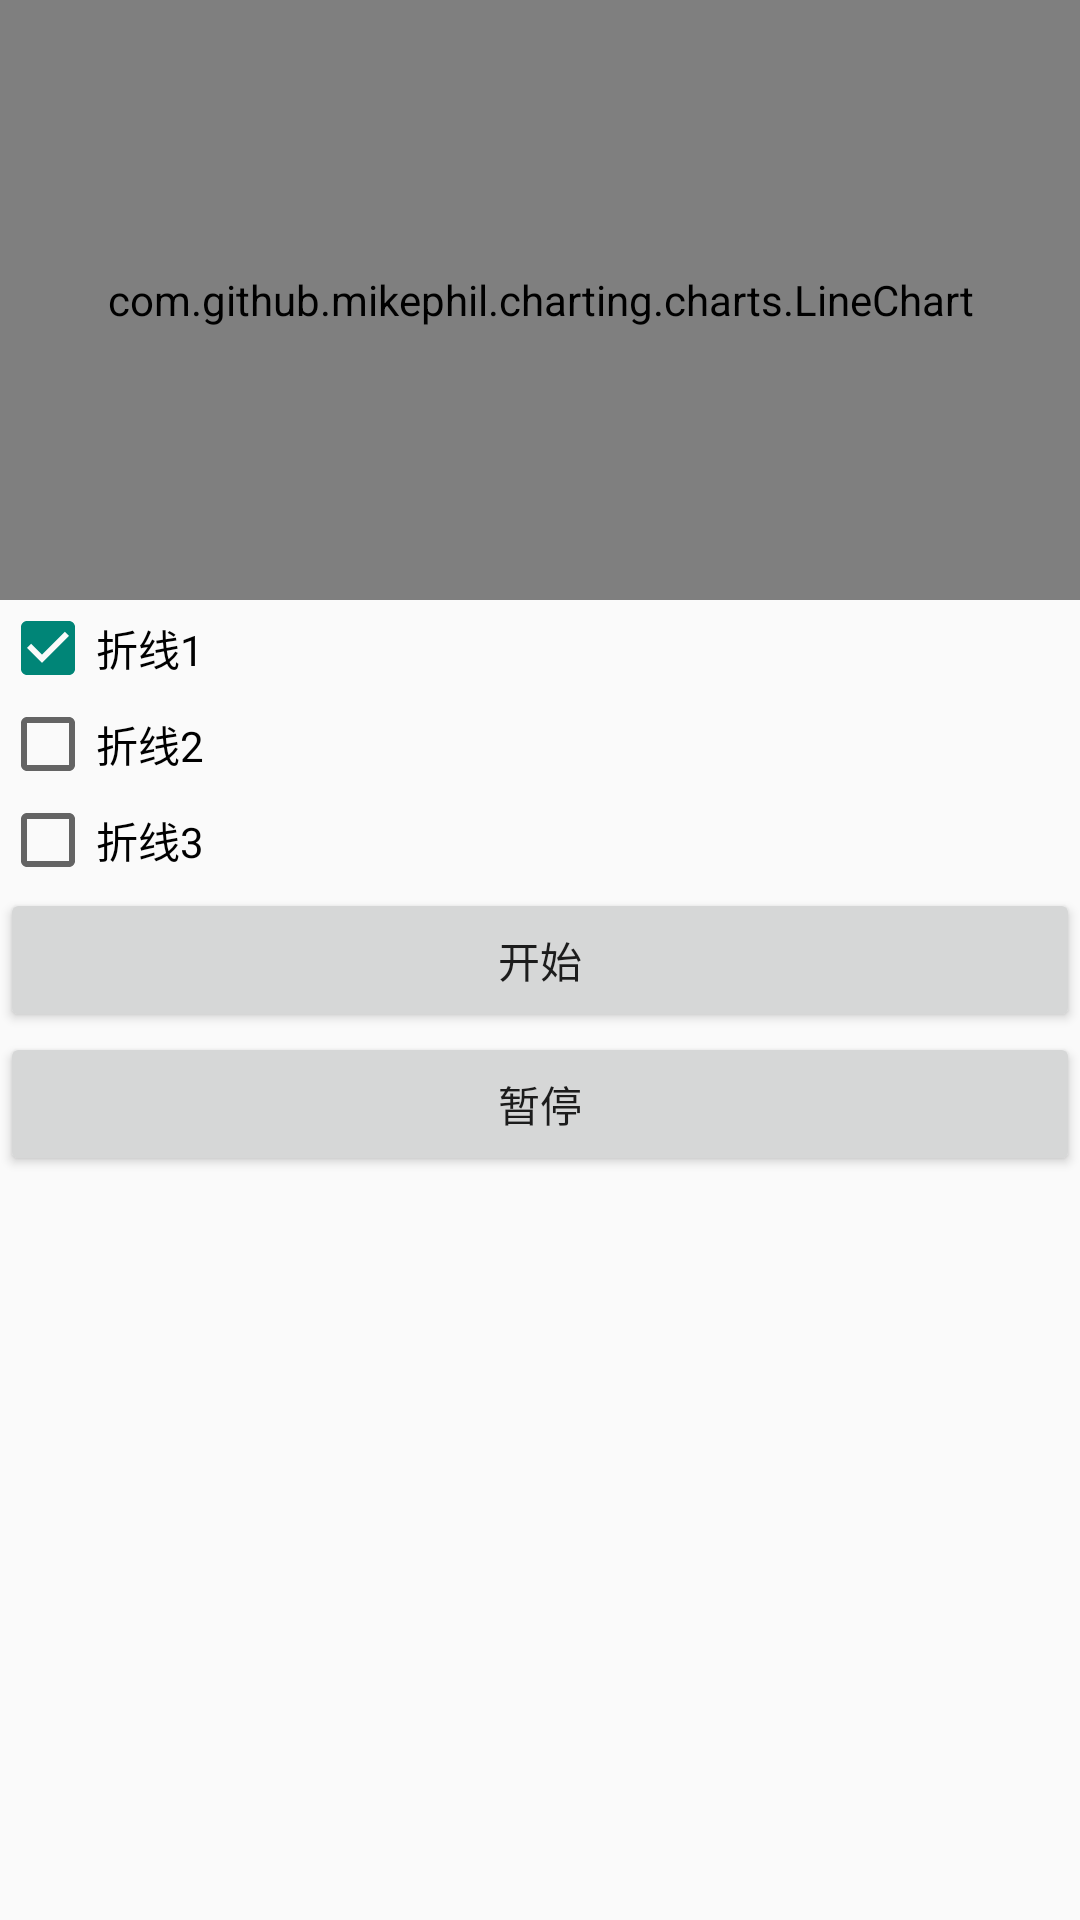

Here is an Android app screen rendered from its layout file. Give the layout XML and the strings, colors and styles it references.
<!-- AndroidManifest.xml: application theme Theme.AppCompat.Light.NoActionBar -->
<!-- res/layout/activity_line_chart_demo.xml -->
<?xml version="1.0" encoding="utf-8"?>

<LinearLayout xmlns:android="http://schemas.android.com/apk/res/android"
    android:layout_width="match_parent"
    android:layout_height="match_parent"
    android:orientation="vertical">

    <com.github.mikephil.charting.charts.LineChart
        android:id="@+id/demo_linechart"
        android:layout_width="match_parent"
        android:layout_height="200dp" />

    <CheckBox
        android:id="@+id/demo_checkbox1"
        android:layout_width="match_parent"
        android:layout_height="wrap_content"
        android:checked="true"
        android:text="折线1" />

    <CheckBox
        android:id="@+id/demo_checkbox2"
        android:layout_width="match_parent"
        android:layout_height="wrap_content"
        android:text="折线2" />

    <CheckBox
        android:id="@+id/demo_checkbox3"
        android:layout_width="match_parent"
        android:layout_height="wrap_content"
        android:text="折线3" />

    <Button
        android:id="@+id/demo_start"
        android:layout_width="match_parent"
        android:layout_height="wrap_content"
        android:text="开始" />

    <Button
        android:id="@+id/demo_pause"
        android:layout_width="match_parent"
        android:layout_height="wrap_content"
        android:text="暂停" />

</LinearLayout>
<!-- resources referenced by this layout -->
<resources>

</resources>
